Run: headless pygame with SDL's dummy video driver; simulated clock (each Clock.tick advances the game by its frame time, no real sleeping); random seed 0; keys injected as events and as key.get_pressed() state; mouse plan: one left click at the window centre at the start of phase 2, then a move to the lower-right quarter at the start of phase 3.
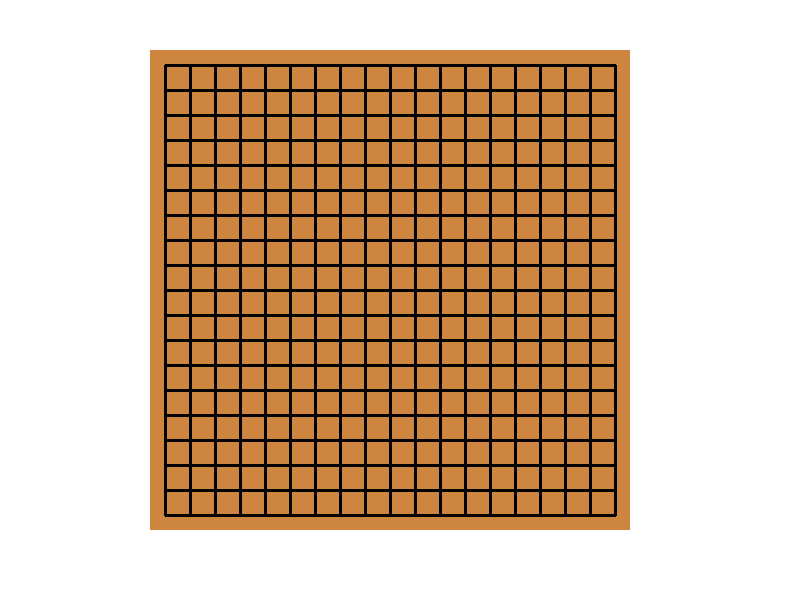
Frame 1 of 4 · flips 1–60 · no input
Frame 2 of 4 · flips 61–180 · clicked the window centre · tapped SPACE, RETURN · held RIGHT (→), D · screen unchanged from frame 1, image omitted
Frame 3 of 4 · flips 181–300 · moved the mouse to the lower-right quarter · held DOWN (↓), S · screen unchanged from frame 2, image omitted
Frame 4 of 4 · flips 301–420 · held LEFT (←), A, UP (↑), W · screen unchanged from frame 3, image omitted

The pygame program that drew these frames:

import pygame


pygame.init()
display_size = (800, 600)
display = pygame.display.set_mode(display_size)
pygame.display.set_caption('GO')
clock = pygame.time.Clock()
make_jump = False
turn = True


class Board:

    def __init__(self, size):
        self.size = size
        self.board = [['blank' for i in range(size)] for j in range(size)]


def rungame():
    go_board = Board(19)
    game = True
    while game:
        for event in pygame.event.get():
            if event.type == pygame.QUIT:
                pygame.quit()
                quit()
        display.fill((255, 255, 255))
        draw_board()
        click = pygame.mouse.get_pressed()
        if click[0] == 1:
            make_step()
        pygame.display.update()
        clock.tick(60)


def draw_board():
    pygame.draw.rect(display, (0xcd, 0x85, 0x3f),
                     (150, 50, 30 + 18 * 25, 30 + 18 * 25))
    for i in range(19):
        pygame.draw.line(display, (0, 0, 0),
                         (165 + 25 * i, 65), (165 + 25 * i, 515), 3)
        pygame.draw.line(display, (0, 0, 0),
                         (165, 65 + 25 * i), (615, 65 + 25 * i), 3)


def make_step():
    global turn
    pos = pygame.mouse.get_pos()
    if pos[0] in range(160, 571) and pos[1] in range(60, 521) and pos[0] % 25 in range(-5, 5) and pos[1] % 25 in range(-5, 5):
        if turn:
            pygame.draw.circle(display, (0, 0, 0), (pos[0], pos[1]), 12)
        else:
            pygame.draw.circle(display, (255, 255, 255), (pos[0], pos[1]), 12)
        turn = not turn


rungame()
